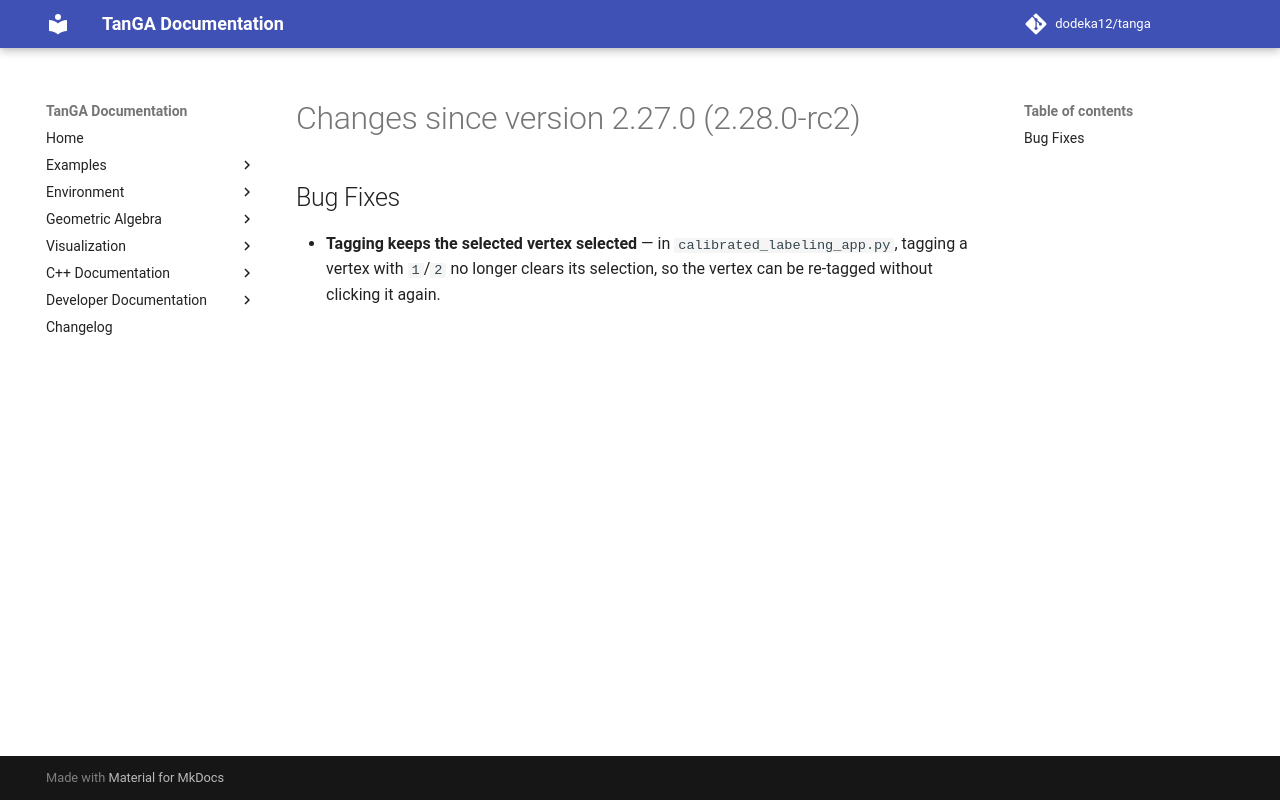

repository: dodeka12/tanga · page: v2.28.0/changelog/2026/11/13_af3d7af5d/index.html · generator: mkdocs

# Changes since version 2.27.0 (2.28.0-rc2)

## Bug Fixes

- **Tagging keeps the selected vertex selected** — in
  `calibrated_labeling_app.py`, tagging a vertex with `1`/`2` no longer clears
  its selection, so the vertex can be re-tagged without clicking it again.
